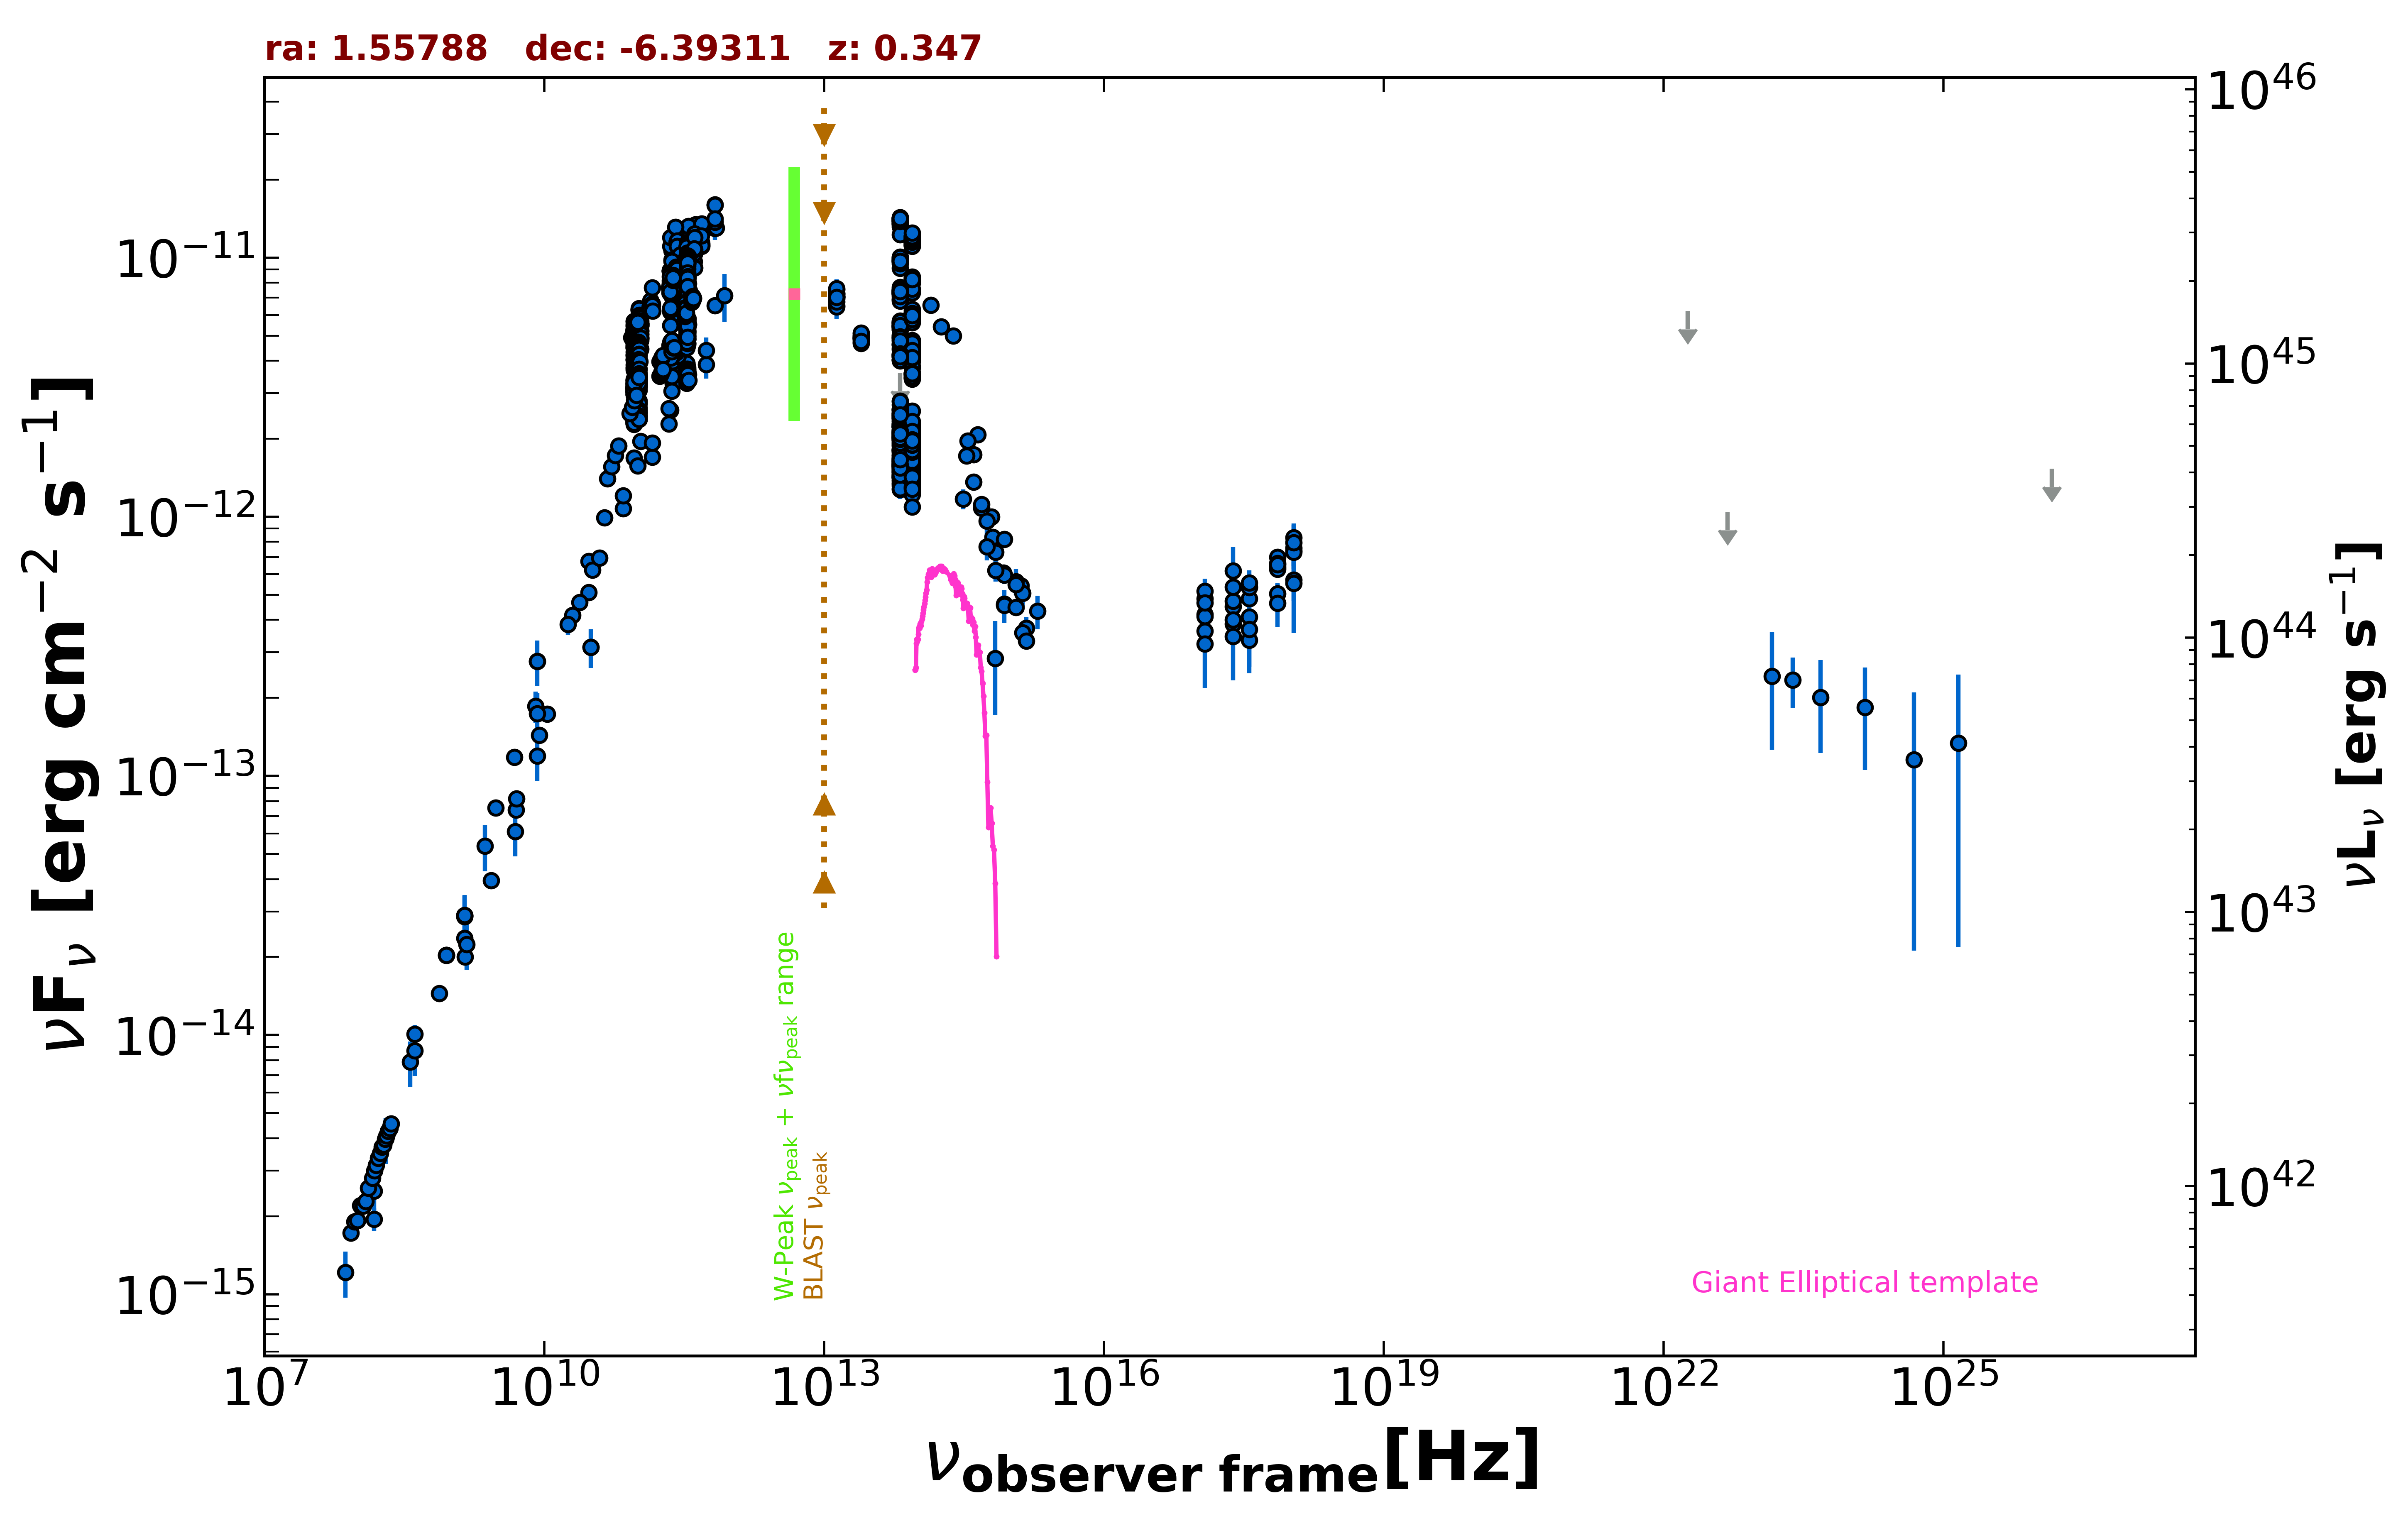

Source data for this figure (header and first rows):
freq., flux, err_flux, MJD_start, MJD_end, flag, catalog, reference
1.400e+09, 2.900e-14, 2.000e-17, 55000, 55000, , FIRST, White et al. 1997  ApJ  475 479
1.400e+09, 2.871e-14, 8.600e-16, 55000, 55000, , NVSS, Condon et al. 1998  AJ  115  1693
8.870e+08, 2.030e-14, 1.425e-15, 55000, 55000, , RACS, Hale et al. 2021  PASA  38  e058
8.870e+08, 2.030e-14, 1.425e-15, 55000, 55000, , RACS, Hale et al. 2021  PASA  38  e058
8.870e+08, 2.030e-14, 1.425e-15, 55000, 55000, , RACS, Hale et al. 2021  PASA  38  e058
3.000e+09, 7.521e-14, 3.400e-16, 55000, 55000, , VLASSQL, Gordon et al. 2021  ApJS  255  30
2.418e+17, 6.184e-13, 1.474e-13, 55000, 55000, , RASS, Boller et al. 2016  A&A  103  1
2.418e+17, 4.512e-13, 3.015e-14, 54039, 55228, , 1OUSX, Giommi et al. in preparation
1.209e+17, 4.199e-13, 2.800e-14, 54039, 55228, , 1OUSX, Giommi et al. in preparation
3.627e+17, 4.825e-13, 3.230e-14, 54039, 55228, , 1OUSX, Giommi et al. in preparation
7.253e+17, 6.386e-13, 2.430e-14, 54039, 55228, , 1OUSX, Giommi et al. in preparation
1.088e+18, 7.425e-13, 5.490e-14, 54039, 55228, , 1OUSX, Giommi et al. in preparation
7.253e+17, 6.289e-13, 2.480e-14, 55000, 55000, , 2SXPS, Evans et al. 2020  ApJS  247  54
1.209e+17, 4.838e-13, 3.315e-14, 55000, 55000, , 2SXPS, Evans et al. 2020  ApJS  247  54
3.627e+17, 5.360e-13, 3.590e-14, 55000, 55000, , 2SXPS, Evans et al. 2020  ApJS  247  54
1.088e+18, 7.578e-13, 5.790e-14, 55000, 55000, , 2SXPS, Evans et al. 2020  ApJS  247  54
1.500e+08, 1.946e-15, 1.945e-16, 55000, 55000, , TGSS150, Intema et al. 2017  A&A  598  A781
2.000e+10, 4.168e-13, 2.020e-14, 55000, 55000, , AT20G, Murphy et al. 2010  MNRAS  402  2403
8.400e+09, 2.769e-13, 0.000e+00, 55000, 55000, , CRATES, Healey et al. 2007  ApJS  171  61
5.000e+09, 7.400e-14, 1.000e-15, 55000, 55000, , KUEHR, Kuehr et al. 1981  A&AS  45  367
7.500e+08, 1.448e-14, 4.550e-16, 55000, 55000, , KUEHR, Kuehr et al. 1981  A&AS  45  367
1.410e+09, 2.002e-14, 5.650e-16, 55000, 55000, , KUEHR, Kuehr et al. 1981  A&AS  45  367
3.140e+10, 3.140e-13, 5.340e-14, 55000, 55000, , KUEHR, Kuehr et al. 1981  A&AS  45  367
3.140e+10, 3.140e-13, 2.200e-14, 55000, 55000, , KUEHR, Kuehr et al. 1981  A&AS  45  367
4.080e+08, 1.008e-14, 8.545e-16, 55000, 55000, , KUEHR, Kuehr et al. 1981  A&AS  45  367
1.070e+10, 1.733e-13, 7.450e-15, 55000, 55000, , KUEHR, Kuehr et al. 1981  A&AS  45  367
1.400e+09, 2.366e-14, 8.400e-16, 55000, 55000, , KUEHR, Kuehr et al. 1981  A&AS  45  367
5.009e+09, 8.165e-14, 4.005e-15, 55000, 55000, , KUEHR, Kuehr et al. 1981  A&AS  45  367
2.700e+09, 3.942e-14, 2.160e-15, 55000, 55000, , KUEHR, Kuehr et al. 1981  A&AS  45  367
8.870e+09, 1.437e-13, 5.300e-15, 55000, 55000, , KUEHR, Kuehr et al. 1981  A&AS  45  367
8.085e+09, 1.860e-13, 2.585e-14, 55000, 55000, , KUEHR, Kuehr et al. 1981  A&AS  45  367
4.800e+09, 1.182e-13, 4.750e-15, 55000, 55000, , PMN, Griffith et al. 1993-1996  VizieR  VIII/…
9.186e+10, 1.688e-12, 8.450e-14, 56443, 56443, , ALMA, Bonato et al. 2019  MNRAS  485  1188
3.504e+11, 3.540e-12, 1.770e-13, 56461, 56461, , ALMA, Bonato et al. 2019  MNRAS  485  1188
3.433e+11, 3.776e-12, 2.405e-13, 56496, 56496, , ALMA, Bonato et al. 2019  MNRAS  485  1188
2.392e+11, 3.316e-12, 1.655e-13, 56571, 56571, , ALMA, Bonato et al. 2019  MNRAS  485  1188
1.078e+11, 1.955e-12, 9.800e-14, 56571, 56571, , ALMA, Bonato et al. 2019  MNRAS  485  1188
2.392e+11, 3.255e-12, 1.625e-13, 56572, 56572, , ALMA, Bonato et al. 2019  MNRAS  485  1188
3.380e+11, 3.911e-12, 3.515e-13, 56573, 56573, , ALMA, Bonato et al. 2019  MNRAS  485  1188
3.380e+11, 3.920e-12, 1.960e-13, 56573, 56573, , ALMA, Bonato et al. 2019  MNRAS  485  1188
3.380e+11, 3.916e-12, 1.960e-13, 56573, 56573, , ALMA, Bonato et al. 2019  MNRAS  485  1188
2.384e+11, 3.703e-12, 1.855e-13, 56596, 56596, , ALMA, Bonato et al. 2019  MNRAS  485  1188
3.440e+11, 4.889e-12, 2.445e-13, 56597, 56597, , ALMA, Bonato et al. 2019  MNRAS  485  1188
2.384e+11, 3.834e-12, 1.915e-13, 56598, 56598, , ALMA, Bonato et al. 2019  MNRAS  485  1188
2.384e+11, 3.965e-12, 1.985e-13, 56599, 56599, , ALMA, Bonato et al. 2019  MNRAS  485  1188
2.702e+11, 4.161e-12, 2.705e-13, 56601, 56601, , ALMA, Bonato et al. 2019  MNRAS  485  1188
1.040e+11, 2.380e-12, 1.190e-13, 56629, 56629, , ALMA, Bonato et al. 2019  MNRAS  485  1188
1.035e+11, 2.625e-12, 7.850e-14, 56647, 56647, , ALMA, Bonato et al. 2019  MNRAS  485  1188
3.435e+11, 5.352e-12, 2.130e-13, 56647, 56647, , ALMA, Bonato et al. 2019  MNRAS  485  1188
2.330e+11, 4.397e-12, 1.745e-13, 56647, 56647, , ALMA, Bonato et al. 2019  MNRAS  485  1188
9.146e+10, 2.494e-12, 7.500e-14, 56647, 56647, , ALMA, Bonato et al. 2019  MNRAS  485  1188
3.504e+11, 9.546e-12, 4.755e-13, 56761, 56761, , ALMA, Bonato et al. 2019  MNRAS  485  1188
3.504e+11, 7.943e-12, 3.975e-13, 56761, 56761, , ALMA, Bonato et al. 2019  MNRAS  485  1188
3.381e+11, 7.721e-12, 3.860e-13, 56774, 56774, , ALMA, Bonato et al. 2019  MNRAS  485  1188
3.381e+11, 7.479e-12, 3.735e-13, 56781, 56781, , ALMA, Bonato et al. 2019  MNRAS  485  1188
2.520e+11, 6.675e-12, 3.340e-13, 56782, 56782, , ALMA, Bonato et al. 2019  MNRAS  485  1188
2.249e+11, 6.183e-12, 3.090e-13, 56782, 56782, , ALMA, Bonato et al. 2019  MNRAS  485  1188
3.580e+11, 7.465e-12, 3.730e-13, 56796, 56796, , ALMA, Bonato et al. 2019  MNRAS  485  1188
2.909e+11, 7.468e-12, 3.735e-13, 56797, 56797, , ALMA, Bonato et al. 2019  MNRAS  485  1188
9.569e+10, 3.233e-12, 1.615e-13, 56899, 56899, , ALMA, Bonato et al. 2019  MNRAS  485  1188
... 1,436 more rows
